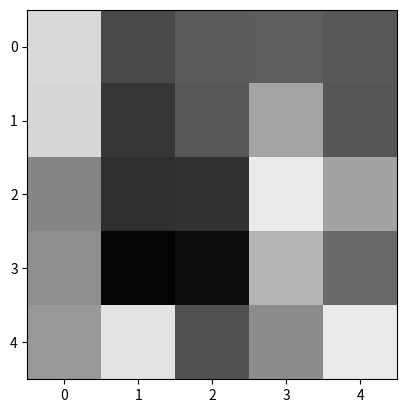

The script that saved this image:
import numpy as np
import scipy as sp
from matplotlib import pyplot as plt

precision=1e-7

def sim(left, right):
    result = 0
    for (a, b) in zip(left, right):
        result += (float(a) - float(b)) * (float(a) - float(b)) / 255 / 255
    return np.exp(-result)

if __name__ == "__main__":
    image = np.zeros(shape=(5, 5, 3), dtype="uint8")
    for i in range(image.shape[0]):
        for j in range(image.shape[1]):
            image[i][j] = [0,0,0] if i <= j else [255, 255, 255]

    plt.imshow(image)
    plt.show()

    height = image.shape[0]
    width = image.shape[1]
    affinity = np.zeros(shape=(image.shape[0] * image.shape[1], image.shape[0] * image.shape[1]), dtype="float64")
    for i in range(image.shape[0]):
        for j in range(image.shape[1]):
            total = 0
            if i > 0:
                s = sim(image[i][j], image[i - 1][j])
                total += s
                affinity[i * width + j][(i - 1) * width + j] = -s
            if i < height - 1:
                s = sim(image[i][j], image[i + 1][j])
                total += s
                affinity[i * width + j][(i + 1) * width + j] = -s
            if j > 0:
                s = sim(image[i][j], image[i][j - 1])
                total += s
                affinity[i * width + j][i * width + j - 1] = -s
            if j < width - 1:
                s = sim(image[i][j], image[i][j + 1])
                total += s
                affinity[i * width + j][i* width + j + 1] = -s
            affinity[i * width + j][i * width + j] = total

    print(affinity)
    sigma, q = np.linalg.eigh(affinity)
    # for i in range(affinity.shape[0]):
    #     buffer = ""
    #     for j in range(affinity.shape[1]):
    #         if np.abs(affinity[i][j]) > precision:
    #             buffer += " %d:%.3g" % (j, affinity[i][j])
    #     if buffer != "":
    #         print "%d: %s" % (i, buffer)
    # print(np.linalg.norm(affinity - q.dot(np.diag(sigma).dot(q.transpose()))), np.linalg.norm(affinity))

    # print(sigma, q)
    for i in range(image.shape[0]):
        for j in range(image.shape[1]):
            val = 0
            for z in range(sigma.shape[0]):
                if np.abs(sigma[z]) > precision:
                    val += 1/np.sqrt(sigma[z]) * q[i * width + j][z]
            image[i][j] = [val * 255, val * 255, val * 255]
    plt.imshow(image, interpolation="none")
    plt.show()
